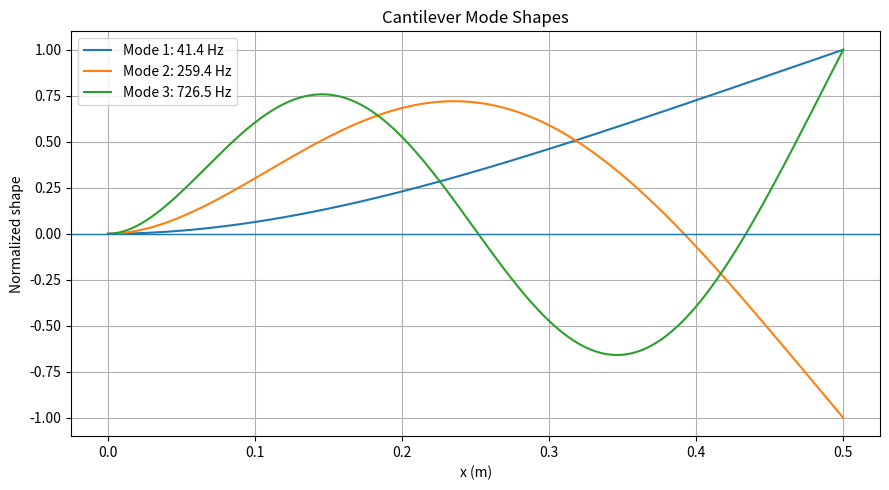
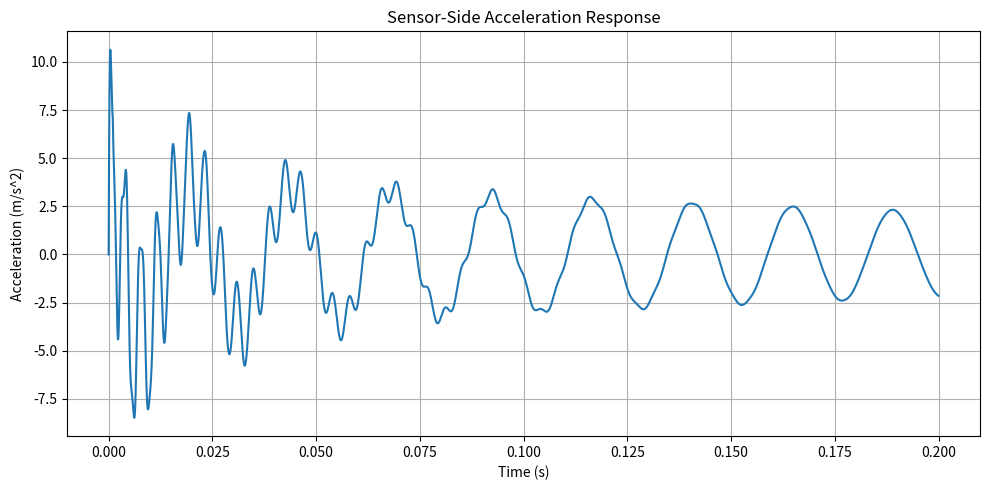
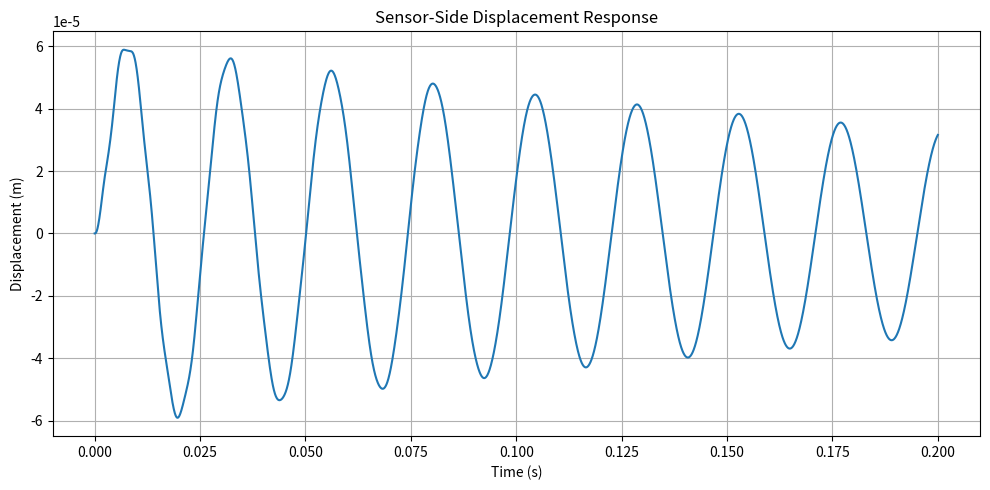
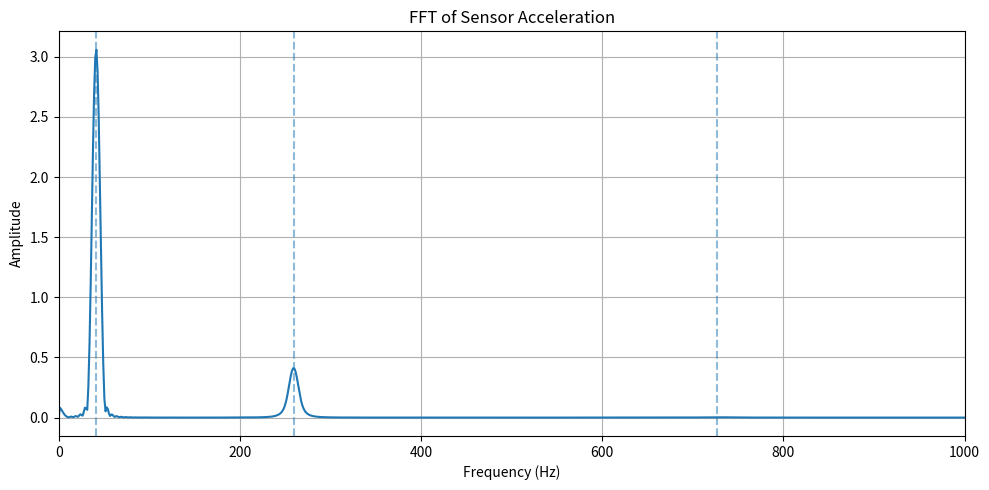

These charts were generated, in order, by the following Python code:
import numpy as np
import matplotlib.pyplot as plt
from scipy.integrate import solve_ivp
from scipy.fft import rfft, rfftfreq
from scipy.signal import find_peaks


# =========================================================
# User settings
# =========================================================
# Geometry (meters)
# "three palm lengths" and "one palm width" are rough.
# Change these to your real measured values.
L = 0.5          # beam length
b = 0.18          # beam width
# h = 0.0127       # thickness: 0.5 inch = 0.0127 m
h = 0.0254 / 2     # thickness: 1 inch = 0.0254 m

# Material: A36 steel (approx)
E = 200e9         # Pa
rho = 7850        # kg/m^3

# Damping model (mode-dependent)
zeta_base = 0.012          # baseline damping for mode 1
zeta_mode_slope = 0.006    # higher modes are usually more damped in tests
zeta_max = 0.08            # cap to avoid non-physical over-damping

# How many bending modes to keep
n_modes = 3

# Excitation and sensor locations along beam
x_force = 0.95 * L
x_sensor = 0.95 * L

# Solenoid force pulse
force_amplitude = 20.0      # N
pulse_duration = 0.001      # s, short half-sine pulse
pulse_rise_tau = 0.00025    # s, current/force build-up time constant
pulse_fall_tau = 0.0015     # s, force decay after switch-off

# Accelerometer mass (optional lumped mass near sensor)
# Set to 0 if you want to ignore sensor mass.
sensor_mass = 0.005         # kg

# Time settings
t_end = 0.2
fs = 20000                  # sampling rate for output
n_time = int(t_end * fs)

# Plot options
show_mode_shapes = True
show_time_response = True
show_fft = True

# =========================================================
# Cantilever beam mode constants (Euler-Bernoulli)
# First several roots of cosh(beta)*cos(beta) + 1 = 0
# =========================================================
BETA_L = np.array([
    1.875104068711961,
    4.694091132974174,
    7.854757438237612,
    10.995540734875466,
    14.13716839104647,
    17.27875953258811,
    20.42035225104125,
    23.56194490180644
])


# =========================================================
# Helper functions
# =========================================================
def area_rect(width, thickness):
    return width * thickness


def inertia_rect(width, thickness):
    return width * thickness**3 / 12.0


def force_pulse(t, amp, duration, rise_tau=2.5e-4, fall_tau=1.5e-3):
    """
    Approximate solenoid force profile with finite rise and finite decay.
    """
    if t < 0.0:
        return 0.0
    if t <= duration:
        return amp * (1.0 - np.exp(-t / rise_tau))
    return amp * (1.0 - np.exp(-duration / rise_tau)) * np.exp(-(t - duration) / fall_tau)


def build_modal_damping(freqs_hz, zeta_base=0.012, zeta_mode_slope=0.006, zeta_max=0.08):
    """
    Build mode-dependent damping ratios (higher modes get larger damping).
    """
    f1 = max(freqs_hz[0], 1e-9)
    scale = np.sqrt(freqs_hz / f1)
    zetas = zeta_base + zeta_mode_slope * (scale - 1.0)
    return np.clip(zetas, 0.0, zeta_max)


def mode_shape_cantilever(x, L, betaL):
    """
    Unnormalized cantilever bending mode shape.
    """
    beta = betaL / L
    xi = x / L

    c1 = np.cosh(betaL * xi) - np.cos(betaL * xi)
    gamma = (np.cosh(betaL) + np.cos(betaL)) / (np.sinh(betaL) + np.sin(betaL))
    c2 = np.sinh(betaL * xi) - np.sin(betaL * xi)
    return c1 - gamma * c2


def validate_inputs(L, b, h, E, rho, n_modes, zeta_base, zeta_mode_slope,
                    x_force, x_sensor, force_amplitude, pulse_duration,
                    pulse_rise_tau, pulse_fall_tau, t_end, fs, sensor_mass):
    if L <= 0 or b <= 0 or h <= 0:
        raise ValueError("Geometry must be positive: L, b, h > 0")
    if E <= 0 or rho <= 0:
        raise ValueError("Material properties must be positive: E, rho > 0")
    if n_modes < 1:
        raise ValueError("n_modes must be >= 1")
    if n_modes > len(BETA_L):
        raise ValueError(f"n_modes must be <= {len(BETA_L)} for current BETA_L table")
    if zeta_base < 0 or zeta_mode_slope < 0:
        raise ValueError("zeta_base and zeta_mode_slope must be >= 0")
    if not (0.0 <= x_force <= L):
        raise ValueError("x_force must satisfy 0 <= x_force <= L")
    if not (0.0 <= x_sensor <= L):
        raise ValueError("x_sensor must satisfy 0 <= x_sensor <= L")
    if pulse_duration <= 0:
        raise ValueError("pulse_duration must be > 0")
    if pulse_rise_tau <= 0 or pulse_fall_tau <= 0:
        raise ValueError("pulse_rise_tau and pulse_fall_tau must be > 0")
    if t_end <= 0 or fs <= 0:
        raise ValueError("t_end and fs must be > 0")
    if sensor_mass < 0:
        raise ValueError("sensor_mass must be >= 0")
    # Allow negative force (direction), but disallow NaN-like values by finite check.
    if not np.isfinite(force_amplitude):
        raise ValueError("force_amplitude must be finite")


def build_modes(L, b, h, E, rho, n_modes, sensor_mass=0.0, x_sensor=None, n_grid=4000):
    """
    Build modal data:
    - natural frequencies
    - mode shapes on grid
    - modal masses
    - normalized mode functions
    """
    A = area_rect(b, h)
    I = inertia_rect(b, h)

    x_grid = np.linspace(0.0, L, n_grid)
    betas = BETA_L[:n_modes]
    modes_raw = []
    freqs_hz = []
    modal_masses = []
    modes_norm = []

    for betaL in betas:
        phi = mode_shape_cantilever(x_grid, L, betaL)
        omega_beam = (betaL**2) * np.sqrt(E * I / (rho * A * L**4))

        # Continuous beam mass contribution
        m_modal_beam = rho * A * np.trapz(phi**2, x_grid)
        m_modal_total = m_modal_beam

        # Optional point mass from accelerometer
        if sensor_mass > 0.0 and x_sensor is not None:
            phi_sensor = np.interp(x_sensor, x_grid, phi)
            m_modal_total += sensor_mass * phi_sensor**2

        # Keep assumed mode shape but adjust modal frequency by added modal mass.
        # This is still an approximation, but it is internally consistent.
        omega = omega_beam * np.sqrt(m_modal_beam / m_modal_total)
        f_hz = omega / (2 * np.pi)

        phi_norm = phi / np.sqrt(m_modal_total)

        modes_raw.append(phi)
        freqs_hz.append(f_hz)
        modal_masses.append(m_modal_total)
        modes_norm.append(phi_norm)

    return {
        "x_grid": x_grid,
        "A": A,
        "I": I,
        "freqs_hz": np.array(freqs_hz),
        "omegas": 2 * np.pi * np.array(freqs_hz),
        "modes_raw": np.array(modes_raw),
        "modes_norm": np.array(modes_norm),
        "modal_masses": np.array(modal_masses),
    }


def modal_force_vector(t, mode_values_at_force, amp, duration, force_params):
    f_t = force_pulse(
        t,
        amp,
        duration,
        rise_tau=force_params["rise_tau"],
        fall_tau=force_params["fall_tau"],
    )
    return mode_values_at_force * f_t


def modal_ode(t, y, omegas, zetas, phi_force, amp, duration, force_params):
    """
    State y = [q1..qn, qd1..qdn]
    """
    n = len(omegas)
    q = y[:n]
    qd = y[n:]

    Q = modal_force_vector(t, phi_force, amp, duration, force_params)

    qdd = Q - 2.0 * zetas * omegas * qd - (omegas**2) * q
    return np.concatenate([qd, qdd])


def simulate_response(L, b, h, E, rho, n_modes, zeta_base, zeta_mode_slope,
                      x_force, x_sensor, force_amplitude, pulse_duration,
                      pulse_rise_tau, pulse_fall_tau, t_end, fs, sensor_mass=0.0):
    validate_inputs(
        L=L,
        b=b,
        h=h,
        E=E,
        rho=rho,
        n_modes=n_modes,
        zeta_base=zeta_base,
        zeta_mode_slope=zeta_mode_slope,
        x_force=x_force,
        x_sensor=x_sensor,
        force_amplitude=force_amplitude,
        pulse_duration=pulse_duration,
        pulse_rise_tau=pulse_rise_tau,
        pulse_fall_tau=pulse_fall_tau,
        t_end=t_end,
        fs=fs,
        sensor_mass=sensor_mass,
    )

    modal = build_modes(
        L=L, b=b, h=h, E=E, rho=rho,
        n_modes=n_modes,
        sensor_mass=sensor_mass,
        x_sensor=x_sensor
    )

    x_grid = modal["x_grid"]
    omegas = modal["omegas"]
    freqs_hz = modal["freqs_hz"]
    modes_norm = modal["modes_norm"]
    zetas = build_modal_damping(
        freqs_hz,
        zeta_base=zeta_base,
        zeta_mode_slope=zeta_mode_slope,
        zeta_max=zeta_max,
    )
    n_active_modes = len(omegas)

    phi_force = np.array([np.interp(x_force, x_grid, modes_norm[i]) for i in range(n_active_modes)])
    phi_sensor = np.array([np.interp(x_sensor, x_grid, modes_norm[i]) for i in range(n_active_modes)])

    t_eval = np.linspace(0.0, t_end, int(t_end * fs))
    y0 = np.zeros(2 * n_active_modes)

    # Ensure the adaptive solver resolves a short force pulse.
    max_step = min(1.0 / fs, pulse_duration / 20.0)

    sol = solve_ivp(
        fun=lambda t, y: modal_ode(
            t,
            y,
            omegas,
            zetas,
            phi_force,
            force_amplitude,
            pulse_duration,
            force_params={"rise_tau": pulse_rise_tau, "fall_tau": pulse_fall_tau},
        ),
        t_span=(0.0, t_end),
        y0=y0,
        t_eval=t_eval,
        method="RK45",
        rtol=1e-6,
        atol=1e-9,
        max_step=max_step,
    )

    t = sol.t
    q = sol.y[:n_active_modes, :]
    qd = sol.y[n_active_modes:, :]

    # Reconstruct sensor acceleration
    # qdd_i = Q_i(t) - 2*zeta*w_i*qdot_i - w_i^2*q_i
    F_t = np.array([
        force_pulse(
            tt,
            force_amplitude,
            pulse_duration,
            rise_tau=pulse_rise_tau,
            fall_tau=pulse_fall_tau,
        )
        for tt in t
    ])
    Q = np.outer(phi_force, F_t)
    qdd = Q - (2.0 * zetas[:, None] * omegas[:, None] * qd) - ((omegas[:, None] ** 2) * q)

    a_sensor = np.sum(phi_sensor[:, None] * qdd, axis=0)
    disp_sensor = np.sum(phi_sensor[:, None] * q, axis=0)
    vel_sensor = np.sum(phi_sensor[:, None] * qd, axis=0)

    return {
        "t": t,
        "freqs_hz": freqs_hz,
        "omegas": omegas,
        "zetas": zetas,
        "x_grid": x_grid,
        "modes_norm": modes_norm,
        "phi_force": phi_force,
        "phi_sensor": phi_sensor,
        "q": q,
        "qd": qd,
        "qdd": qdd,
        "disp_sensor": disp_sensor,
        "vel_sensor": vel_sensor,
        "acc_sensor": a_sensor,
    }


def plot_mode_shapes(x_grid, modes_norm, freqs_hz, n_to_show=4):
    plt.figure(figsize=(9, 5))
    for i in range(min(n_to_show, len(freqs_hz))):
        y = modes_norm[i] / np.max(np.abs(modes_norm[i]))
        plt.plot(x_grid, y, label=f"Mode {i+1}: {freqs_hz[i]:.1f} Hz")
    plt.axhline(0, linewidth=1)
    plt.xlabel("x (m)")
    plt.ylabel("Normalized shape")
    plt.title("Cantilever Mode Shapes")
    plt.legend()
    plt.grid(True)
    plt.tight_layout()


def plot_time_response(t, acc_sensor, disp_sensor=None):
    plt.figure(figsize=(10, 5))
    plt.plot(t, acc_sensor)
    plt.xlabel("Time (s)")
    plt.ylabel("Acceleration (m/s^2)")
    plt.title("Sensor-Side Acceleration Response")
    plt.grid(True)
    plt.tight_layout()

    if disp_sensor is not None:
        plt.figure(figsize=(10, 5))
        plt.plot(t, disp_sensor)
        plt.xlabel("Time (s)")
        plt.ylabel("Displacement (m)")
        plt.title("Sensor-Side Displacement Response")
        plt.grid(True)
        plt.tight_layout()


def plot_fft(signal, fs, natural_freqs=None, t=None, t_start=None, pad_factor=4):
    # Optionally analyze only free-decay segment after excitation pulse.
    if t is not None and t_start is not None:
        i0 = np.searchsorted(t, t_start)
        sig = signal[i0:]
    else:
        sig = signal

    sig = sig - np.mean(sig)
    n = len(sig)
    if n < 16:
        raise ValueError("Signal segment too short for FFT")

    window = np.hanning(n)
    coherent_gain = np.sum(window) / n
    n_fft = int(max(n, pad_factor * n))

    fft_vals = rfft(sig * window, n=n_fft)
    freqs = rfftfreq(n_fft, d=1.0 / fs)

    mag = (2.0 / (n * coherent_gain)) * np.abs(fft_vals)
    mag[0] = 0.0

    plt.figure(figsize=(10, 5))
    plt.plot(freqs, mag)
    plt.xlabel("Frequency (Hz)")
    plt.ylabel("Amplitude")
    plt.title("FFT of Sensor Acceleration")
    plt.xlim(0, min(1000, fs / 2))
    plt.grid(True)

    if natural_freqs is not None:
        for f in natural_freqs:
            plt.axvline(f, linestyle="--", alpha=0.5)

    plt.tight_layout()
    return freqs, mag


def report_main_peaks(freqs, mag, n_peaks=8, min_prom_ratio=0.02, min_sep_hz=10.0):
    df = freqs[1] - freqs[0]
    distance_bins = max(1, int(min_sep_hz / df))
    prominence = np.max(mag) * min_prom_ratio
    peaks, props = find_peaks(mag, prominence=prominence, distance=distance_bins)
    if len(peaks) == 0:
        print("\nNo strong FFT peaks found.")
        return

    peak_freqs = freqs[peaks]
    peak_amps = mag[peaks]
    peak_prom = props["prominences"]

    order = np.argsort(peak_amps)[::-1]
    print("\nStrongest FFT peaks:")
    for idx in order[:n_peaks]:
        print(
            f"  {peak_freqs[idx]:8.2f} Hz   amplitude = {peak_amps[idx]:.4e}"
            f"   prominence = {peak_prom[idx]:.4e}"
        )


# =========================================================
# Main
# =========================================================
if __name__ == "__main__":
    result = simulate_response(
        L=L,
        b=b,
        h=h,
        E=E,
        rho=rho,
        n_modes=n_modes,
        zeta_base=zeta_base,
        zeta_mode_slope=zeta_mode_slope,
        x_force=x_force,
        x_sensor=x_sensor,
        force_amplitude=force_amplitude,
        pulse_duration=pulse_duration,
        pulse_rise_tau=pulse_rise_tau,
        pulse_fall_tau=pulse_fall_tau,
        t_end=t_end,
        fs=fs,
        sensor_mass=sensor_mass
    )

    t = result["t"]
    freqs_hz = result["freqs_hz"]
    zetas = result["zetas"]
    x_grid = result["x_grid"]
    modes_norm = result["modes_norm"]
    acc_sensor = result["acc_sensor"]
    disp_sensor = result["disp_sensor"]

    print("Natural frequencies (Hz):")
    for i, f in enumerate(freqs_hz, start=1):
        print(f"  Mode {i}: {f:.2f}  (zeta = {zetas[i-1]:.4f})")

    if show_mode_shapes:
        plot_mode_shapes(x_grid, modes_norm, freqs_hz, n_to_show=min(4, n_modes))

    if show_time_response:
        plot_time_response(t, acc_sensor, disp_sensor=disp_sensor)

    if show_fft:
        freqs, mag = plot_fft(
            acc_sensor,
            fs=fs,
            natural_freqs=freqs_hz,
            t=t,
            t_start=2.0 * pulse_duration,
            pad_factor=4,
        )
        report_main_peaks(freqs, mag)

    plt.show()
